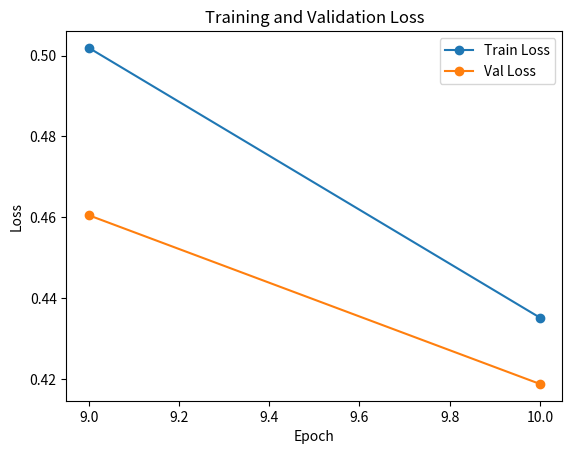
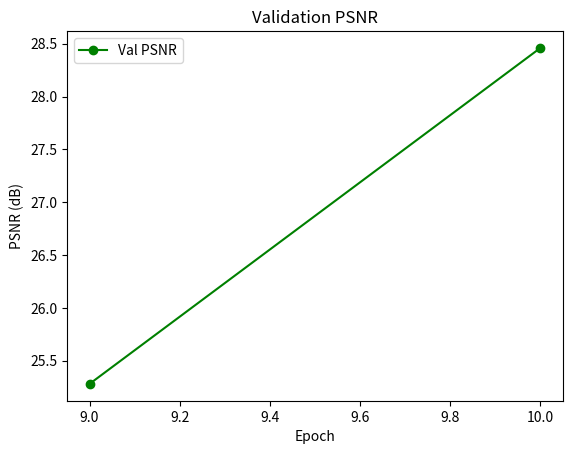
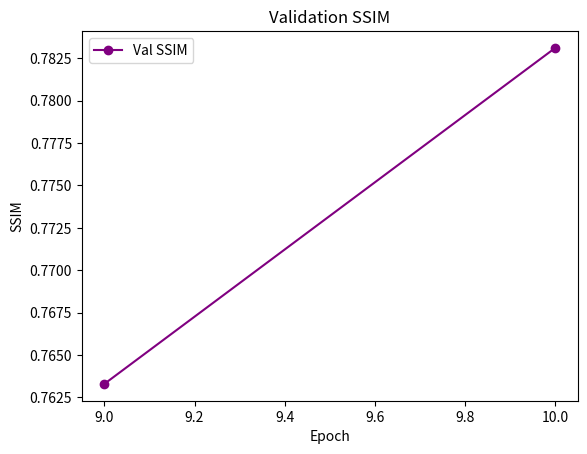

These figures' Python source, in order:
import matplotlib.pyplot as plt
import os

epochs = [9, 10]
train_loss = [0.5019, 0.4352]
val_loss = [0.4605, 0.4188]
val_psnr = [25.28, 28.46]
val_ssim = [0.7633, 0.7831]

os.makedirs('results', exist_ok=True)

plt.figure()
plt.plot(epochs, train_loss, label='Train Loss', marker='o')
plt.plot(epochs, val_loss, label='Val Loss', marker='o')
plt.xlabel('Epoch')
plt.ylabel('Loss')
plt.title('Training and Validation Loss')
plt.legend()
plt.savefig('results/loss_curve.png')

plt.figure()
plt.plot(epochs, val_psnr, label='Val PSNR', marker='o', color='green')
plt.xlabel('Epoch')
plt.ylabel('PSNR (dB)')
plt.title('Validation PSNR')
plt.legend()
plt.savefig('results/psnr_curve.png')

plt.figure()
plt.plot(epochs, val_ssim, label='Val SSIM', marker='o', color='purple')
plt.xlabel('Epoch')
plt.ylabel('SSIM')
plt.title('Validation SSIM')
plt.legend()
plt.savefig('results/ssim_curve.png')

print("Training curves generated successfully.")
